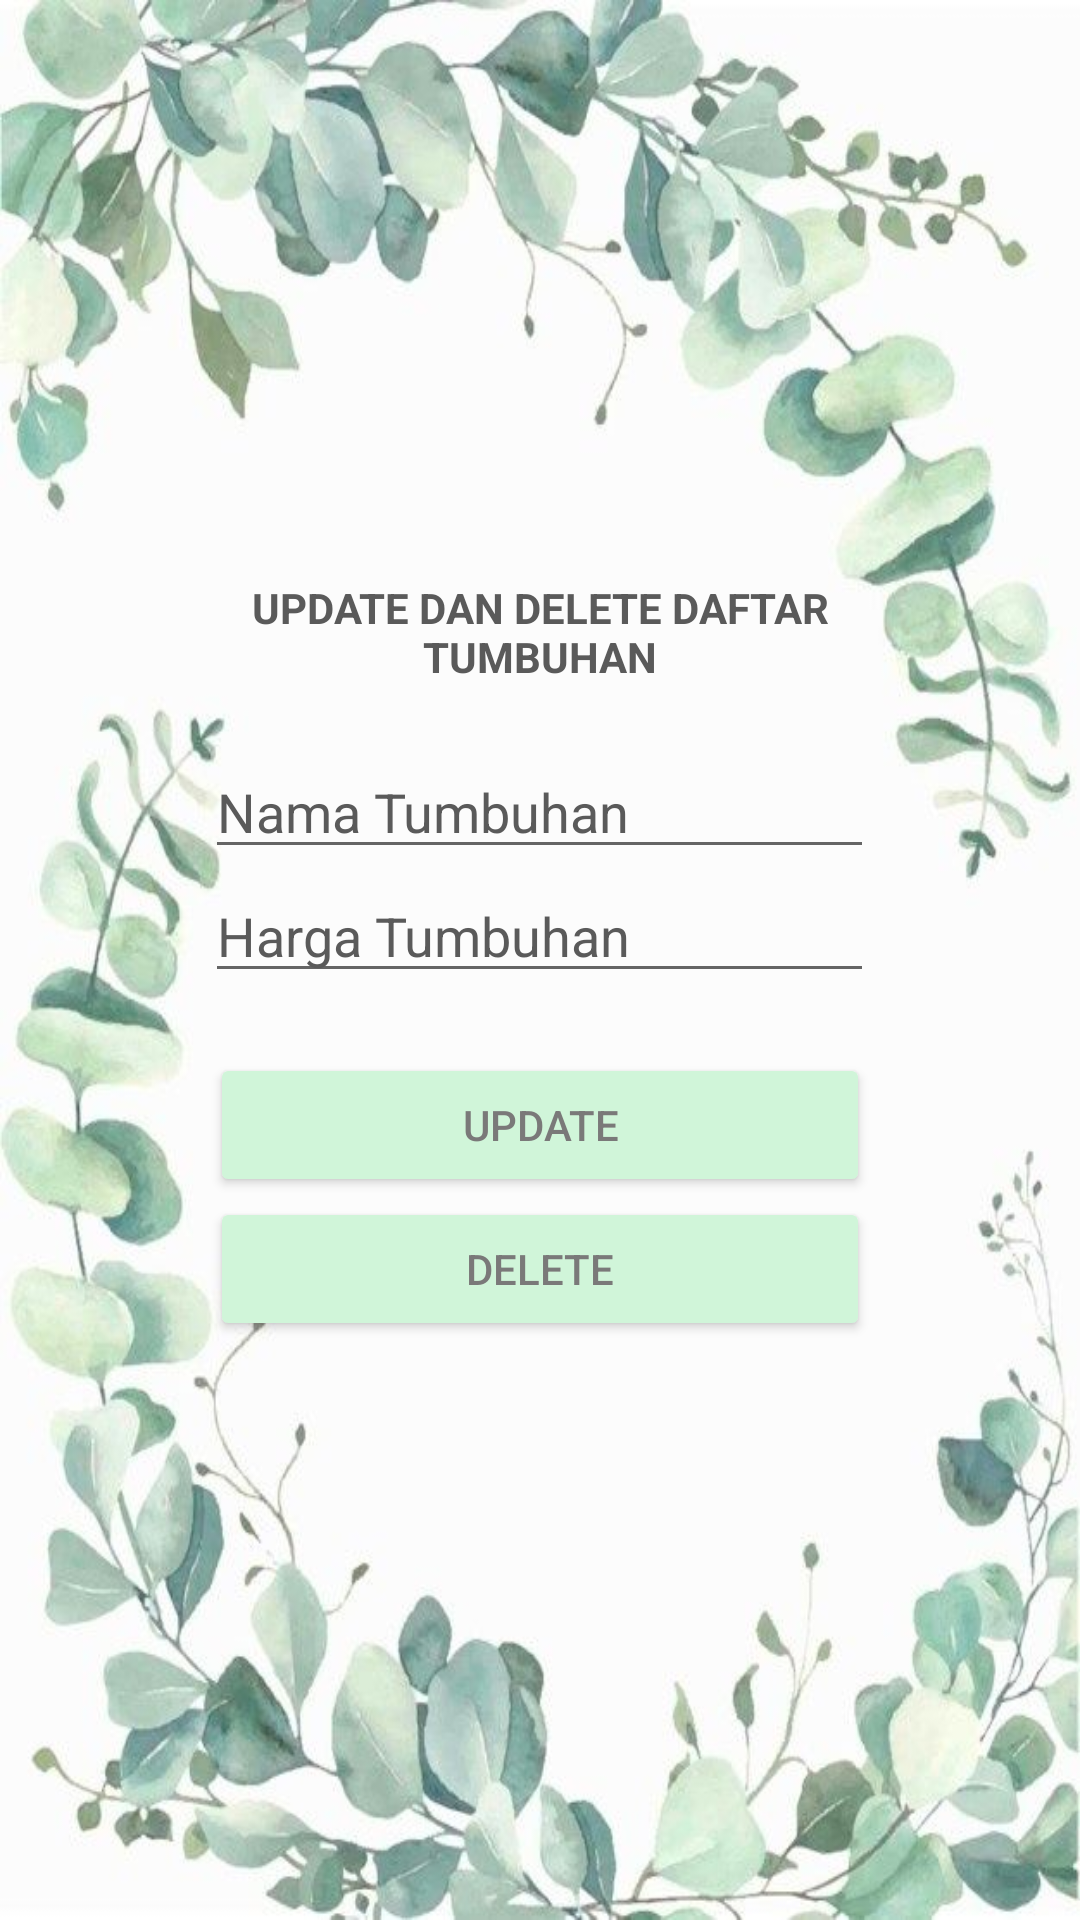

Layout XML and referenced resources for this Android screen:
<!-- AndroidManifest.xml: application theme Theme.Tugas7_sqlite -->
<!-- res/layout/activity_main_updel.xml -->
<?xml version="1.0" encoding="utf-8"?>
<LinearLayout
    xmlns:android="http://schemas.android.com/apk/res/android"
    xmlns:tools="http://schemas.android.com/tools"
    android:id="@+id/activity_main"
    android:layout_width="match_parent"
    android:layout_height="match_parent"
    android:paddingBottom="@dimen/activity_vertical_margin"
    android:paddingLeft="@dimen/activity_horizontal_margin"
    android:paddingRight="@dimen/activity_horizontal_margin"
    android:paddingTop="@dimen/activity_vertical_margin"
    android:gravity="center"
    android:orientation="vertical"
    android:background="@drawable/plant2"
    tools:context=".MainUpdel">

    <TextView
        android:layout_width="248dp"
        android:layout_height="wrap_content"
        android:text="UPDATE DAN DELETE DAFTAR TUMBUHAN"
        android:textAlignment="center"
        android:textStyle="bold"
        android:textColor="#5A5A5A"/>

    <EditText
        android:id="@+id/updel_nama"
        android:layout_width="223dp"
        android:layout_height="wrap_content"
        android:layout_marginTop="20dp"
        android:hint="Nama Tumbuhan"
        android:textColor="#5A5A5A"
        android:textColorHint="#5A5A5A"/>

    <EditText
        android:id="@+id/updel_harga"
        android:hint="Harga Tumbuhan"
        android:layout_width="223dp"
        android:layout_height="wrap_content"
        android:textColor="#5A5A5A"
        android:textColorHint="#5A5A5A"/>
    <Button
        android:id="@+id/btn_up"
        android:layout_marginTop="20dp"
        android:text="UPDATE"
        android:layout_width="220dp"
        android:layout_height="wrap_content"
        android:backgroundTint="@color/button_color"
        android:textColor="#7A7979"/>
    <Button
        android:id="@+id/btn_del"
        android:text="DELETE"
        android:layout_width="220dp"
        android:layout_height="wrap_content"
        android:backgroundTint="@color/button_color"
        android:textColor="#7A7979"/>
</LinearLayout>
<!-- resources referenced by this layout -->
<resources>
  <color name="button_color">#d0f5d9</color>
  <!-- drawable plant2: jpg bitmap (drawable-v24, 54039 bytes) -->
  <style name="Theme.Tugas7_sqlite" parent="Theme.MaterialComponents.DayNight.DarkActionBar">
          
          <item name="colorPrimary">@color/purple_500</item>
          <item name="colorPrimaryVariant">@color/purple_700</item>
          <item name="colorOnPrimary">@color/white</item>
          
          <item name="colorSecondary">@color/teal_200</item>
          <item name="colorSecondaryVariant">@color/teal_700</item>
          <item name="colorOnSecondary">@color/black</item>
          
          <item name="android:statusBarColor" tools:targetApi="l">?attr/colorPrimaryVariant</item>
          
      </style>
  <color name="purple_500">#FF6200EE</color>
  <color name="purple_700">#FF3700B3</color>
  <color name="white">#FFFFFFFF</color>
  <color name="teal_200">#FF03DAC5</color>
  <color name="teal_700">#FF018786</color>
  <color name="black">#FF000000</color>
</resources>
